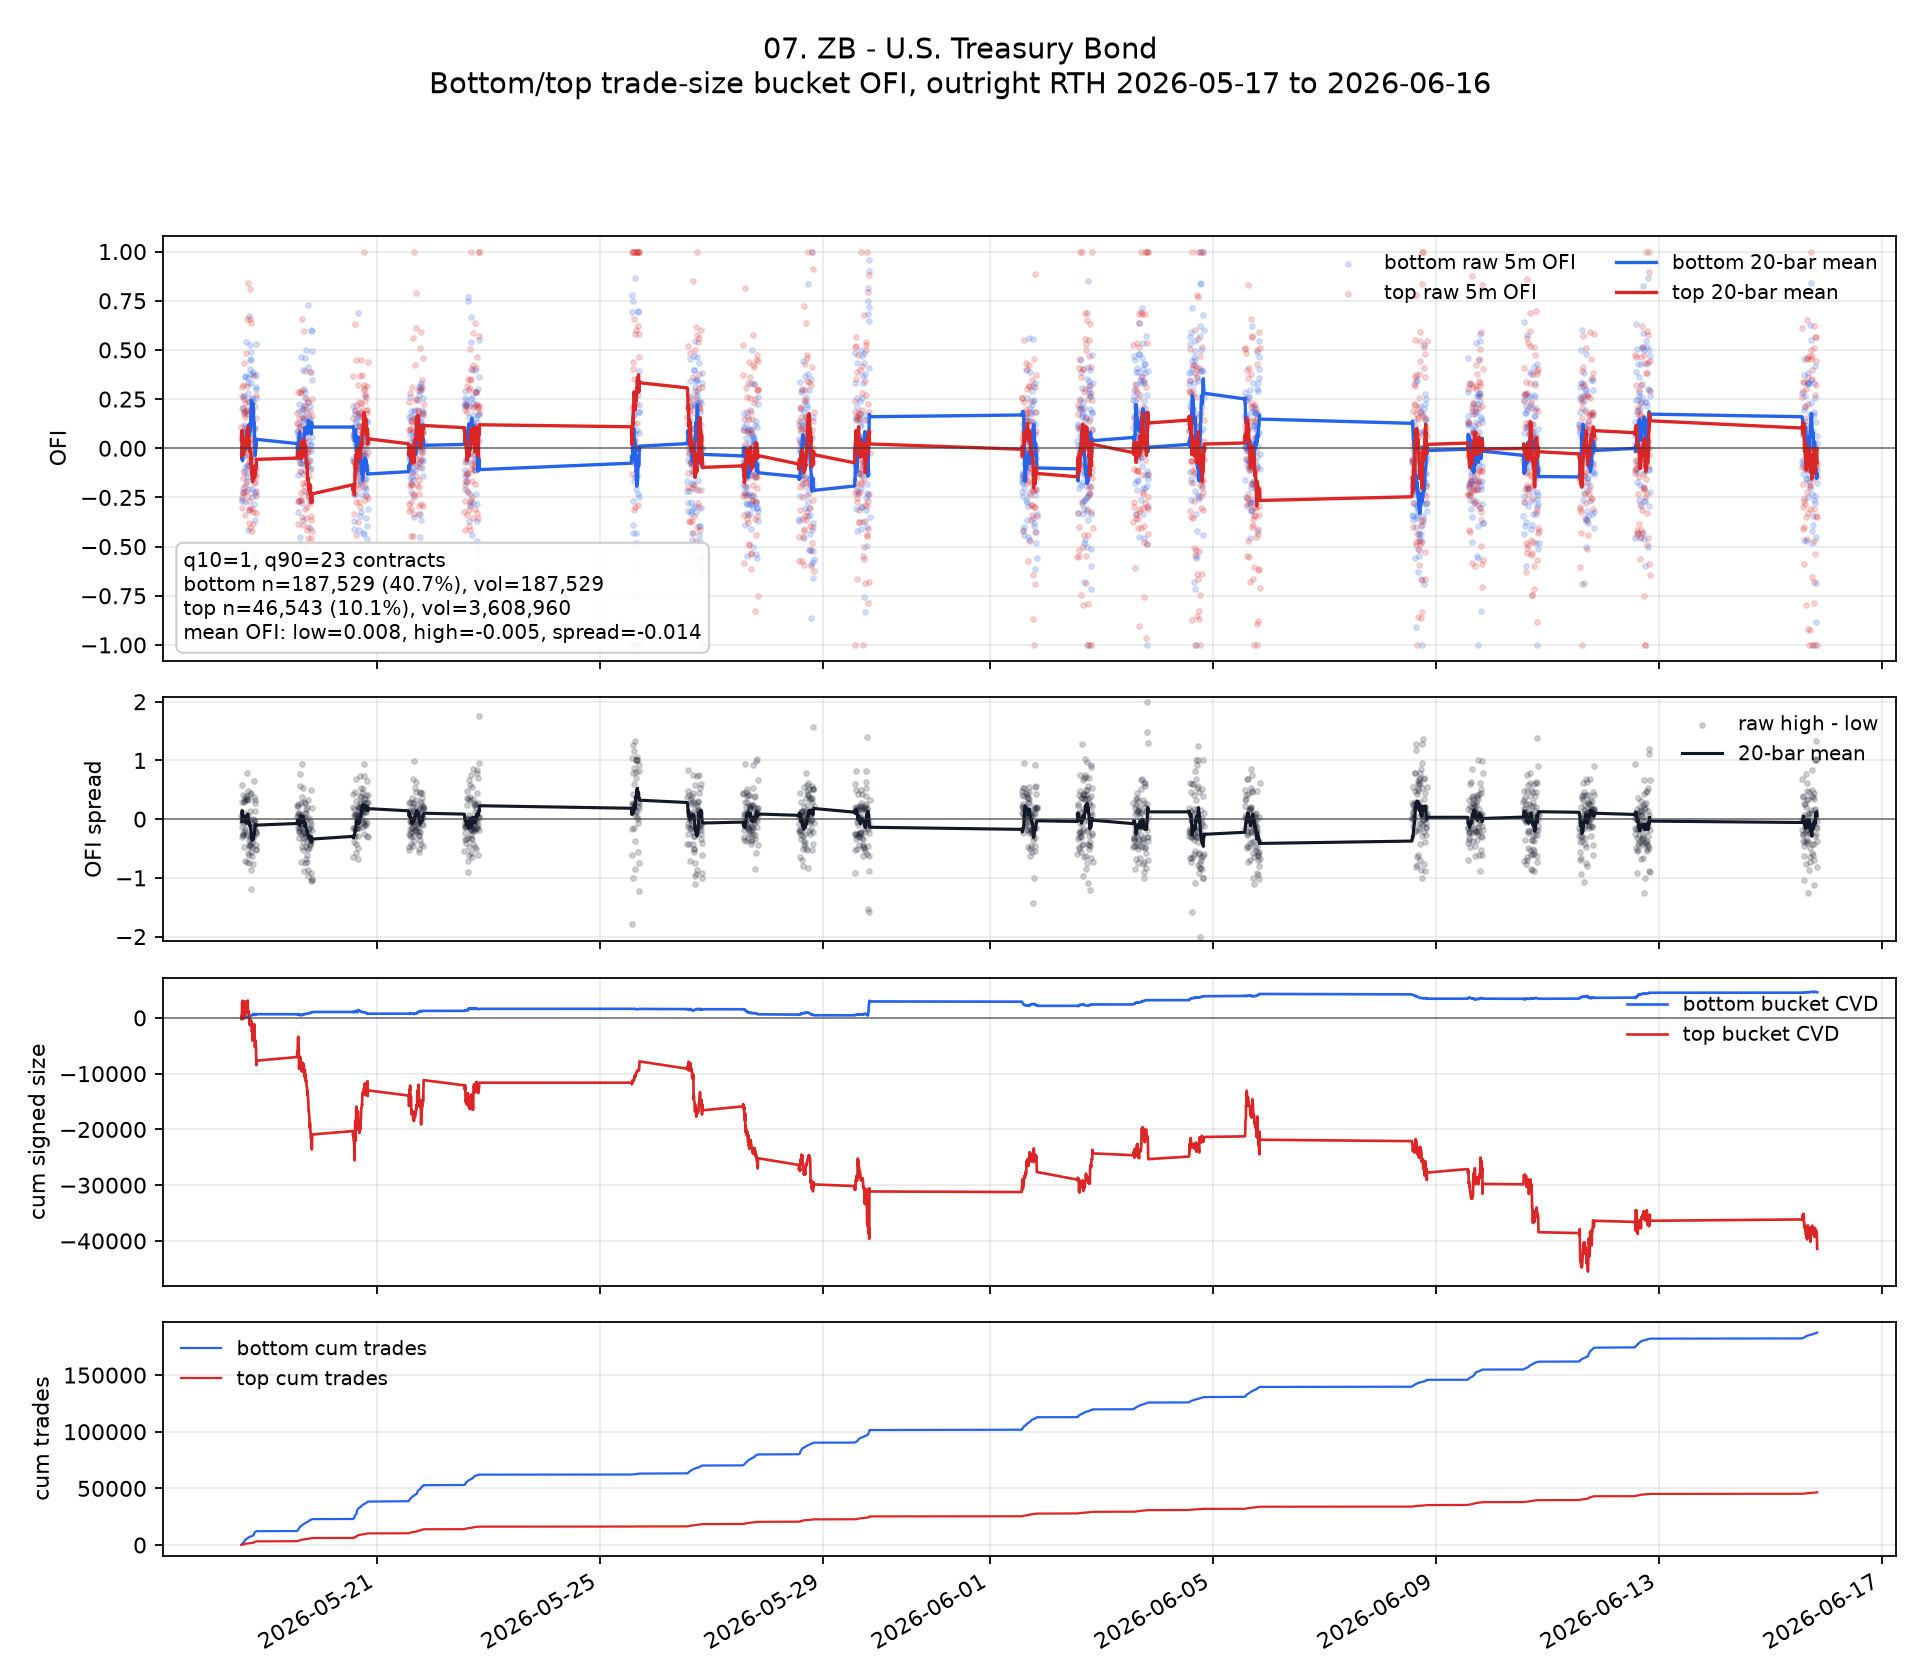

The table this chart was drawn from, first rows:
ts_event, ofi_low, ofi_high, signed_size_low, signed_size_high, tot_size_low, tot_size_high, n_trades_low, n_trades_high, ofi_spread, ofi_low_roll, ofi_high_roll, ofi_spread_roll, cvd_low, cvd_high, cum_n_low, cum_n_high, cum_vol_low, cum_vol_high
2026-05-18 13:35:00+00:00, 0.05143, 0.1074, 9.0, 238.0, 175.0, 2216, 175, 30, 0.05597, , , , 9.0, 238.0, 175, 30, 175.0, 2216
2026-05-18 13:40:00+00:00, -0.2464, -0.3022, -34.0, -512.0, 138.0, 1694, 138, 28, -0.05587, , , , -25.0, -274.0, 313, 58, 313.0, 3910
2026-05-18 13:45:00+00:00, 0.2052, 0.07096, 47.0, 271.0, 229.0, 3819, 229, 46, -0.1343, 0.003431, -0.04129, -0.04472, 22.0, -3.0, 542, 104, 542.0, 7729
2026-05-18 13:50:00+00:00, -0.02424, 0.2642, -8.0, 1736, 330.0, 6570, 330, 78, 0.2885, -0.003488, 0.03509, 0.03858, 14.0, 1733, 872, 182, 872.0, 14299
2026-05-18 13:55:00+00:00, -0.2697, 0.3117, -48.0, 978.0, 178.0, 3138, 178, 31, 0.5813, -0.05672, 0.0904, 0.1471, -34.0, 2711, 1050, 213, 1050, 17437
2026-05-18 14:00:00+00:00, 0.04242, -0.2578, 7.0, -846.0, 165.0, 3282, 165, 35, -0.3002, -0.0402, 0.03237, 0.07257, -27.0, 1865, 1215, 248, 1215, 20719
2026-05-18 14:05:00+00:00, -0.2028, 0.2044, -29.0, 1225, 143.0, 5993, 143, 57, 0.4072, -0.06343, 0.05695, 0.1204, -56.0, 3090, 1358, 305, 1358, 26712
2026-05-18 14:10:00+00:00, 0.08228, -0.1516, 26.0, -1290, 316.0, 8512, 316, 90, -0.2338, -0.04521, 0.03089, 0.0761, -30.0, 1800, 1674, 395, 1674, 35224
2026-05-18 14:15:00+00:00, 0.04615, -0.2218, 9.0, -1440, 195.0, 6492, 195, 61, -0.268, -0.03506, 0.00281, 0.03787, -21.0, 360.0, 1869, 456, 1869, 41716
2026-05-18 14:20:00+00:00, 0.2626, 0.3227, 52.0, 833.0, 198.0, 2581, 198, 33, 0.06012, -0.005293, 0.0348, 0.0401, 31.0, 1193, 2067, 489, 2067, 44297
2026-05-18 14:25:00+00:00, 0.03604, -0.2261, 8.0, -784.0, 222.0, 3468, 222, 52, -0.2621, -0.001536, 0.01109, 0.01262, 39.0, 409.0, 2289, 541, 2289, 47765
2026-05-18 14:30:00+00:00, -0.03846, -0.5193, -4.0, -566.0, 104.0, 1090, 104, 19, -0.4808, -0.004613, -0.03311, -0.0285, 35.0, -157.0, 2393, 560, 2393, 48855
2026-05-18 14:35:00+00:00, 0.1869, 0.1758, 63.0, 1170, 337.0, 6654, 337, 101, -0.01111, 0.01012, -0.01704, -0.02716, 98.0, 1013, 2730, 661, 2730, 55509
2026-05-18 14:40:00+00:00, 0.267, 0.2528, 51.0, 557.0, 191.0, 2203, 191, 36, -0.01418, 0.02847, 0.002241, -0.02623, 149.0, 1570, 2921, 697, 2921, 57712
2026-05-18 14:45:00+00:00, -0.2245, -0.1212, -33.0, -367.0, 147.0, 3027, 147, 39, 0.1032, 0.01161, -0.005992, -0.0176, 116.0, 1203, 3068, 736, 3068, 60739
2026-05-18 14:50:00+00:00, 0.12, 0.4314, 12.0, 997.0, 100.0, 2311, 100, 24, 0.3114, 0.01838, 0.02135, 0.002964, 128.0, 2200, 3168, 760, 3168, 63050
2026-05-18 14:55:00+00:00, -0.1152, 0.1828, -19.0, 587.0, 165.0, 3211, 165, 38, 0.298, 0.01053, 0.03084, 0.02032, 109.0, 2787, 3333, 798, 3333, 66261
2026-05-18 15:00:00+00:00, -0.2714, 0.1093, -38.0, 197.0, 140.0, 1803, 140, 17, 0.3807, -0.005137, 0.0352, 0.04034, 71.0, 2984, 3473, 815, 3473, 68064
2026-05-18 15:05:00+00:00, -0.03633, -0.1943, -19.0, -2464, 523.0, 12680, 523, 160, -0.158, -0.006779, 0.02312, 0.0299, 52.0, 520.0, 3996, 975, 3996, 80744
2026-05-18 15:10:00+00:00, -0.09502, 0.2282, -21.0, 1114, 221.0, 4882, 221, 63, 0.3232, -0.01119, 0.03337, 0.04456, 31.0, 1634, 4217, 1038, 4217, 85626
2026-05-18 15:15:00+00:00, 0.3694, -0.3407, 41.0, -773.0, 111.0, 2269, 111, 26, -0.71, 0.004706, 0.01097, 0.006264, 72.0, 861.0, 4328, 1064, 4328, 87895
2026-05-18 15:20:00+00:00, 0.36, 0.1592, 36.0, 251.0, 100.0, 1577, 100, 25, -0.2008, 0.03503, 0.03404, -0.000985, 108.0, 1112, 4428, 1089, 4428, 89472
2026-05-18 15:25:00+00:00, 0.1863, 0.192, 38.0, 317.0, 204.0, 1651, 204, 26, 0.00573, 0.03408, 0.04009, 0.006015, 146.0, 1429, 4632, 1115, 4632, 91123
2026-05-18 15:30:00+00:00, 0.02469, -0.2184, 8.0, -575.0, 324.0, 2633, 324, 44, -0.2431, 0.03652, 0.01596, -0.02056, 154.0, 854.0, 4956, 1159, 4956, 93756
2026-05-18 15:35:00+00:00, 0.01887, -0.005894, 2.0, -12.0, 106.0, 2036, 106, 24, -0.02476, 0.05095, 8.376713001391673e-05, -0.05087, 156.0, 842.0, 5062, 1183, 5062, 95792
2026-05-18 15:40:00+00:00, 0.5385, 0.4822, 56.0, 473.0, 104.0, 981.0, 104, 16, -0.0563, 0.07575, 0.03708, -0.03867, 212.0, 1315, 5166, 1199, 5166, 96773
2026-05-18 15:45:00+00:00, 0.1008, -0.1745, 13.0, -295.0, 129.0, 1691, 129, 28, -0.2752, 0.09093, 0.01814, -0.07279, 225.0, 1020, 5295, 1227, 5295, 98464
2026-05-18 15:50:00+00:00, -0.1277, 0.6597, -12.0, 1578, 94.0, 2392, 94, 26, 0.7874, 0.08043, 0.0587, -0.02173, 213.0, 2598, 5389, 1253, 5389, 100856
2026-05-18 15:55:00+00:00, 0.03448, -0.694, 3.0, -889.0, 87.0, 1281, 87, 12, -0.7285, 0.07985, 0.03509, -0.04476, 216.0, 1709, 5476, 1265, 5476, 102137
2026-05-18 16:00:00+00:00, -0.1677, 0.1738, -27.0, 457.0, 161.0, 2629, 161, 45, 0.3415, 0.05833, 0.02765, -0.03069, 189.0, 2166, 5637, 1310, 5637, 104766
2026-05-18 16:05:00+00:00, -0.0828, 0.3161, -13.0, 563.0, 157.0, 1781, 157, 21, 0.3989, 0.05239, 0.05475, 0.002363, 176.0, 2729, 5794, 1331, 5794, 106547
2026-05-18 16:10:00+00:00, -0.145, 0.1932, -19.0, 217.0, 131.0, 1123, 131, 20, 0.3383, 0.04706, 0.09038, 0.04332, 157.0, 2946, 5925, 1351, 5925, 107670
2026-05-18 16:15:00+00:00, -0.4167, -0.08946, -40.0, -179.0, 96.0, 2001, 96, 31, 0.3272, 0.01688, 0.07711, 0.06023, 117.0, 2767, 6021, 1382, 6021, 109671
2026-05-18 16:20:00+00:00, 0.3571, 0.8407, 10.0, 359.0, 28.0, 427.0, 28, 5, 0.4836, 0.02139, 0.1065, 0.08512, 127.0, 3126, 6049, 1387, 6049, 110098
2026-05-18 16:25:00+00:00, 0.3333, -0.2445, 63.0, -2135, 189.0, 8731, 189, 69, -0.5779, 0.04928, 0.1003, 0.05107, 190.0, 991.0, 6238, 1456, 6238, 118829
2026-05-18 16:30:00+00:00, -0.09268, -0.02906, -19.0, -123.0, 205.0, 4233, 205, 62, 0.06363, 0.03865, 0.07732, 0.03868, 171.0, 868.0, 6443, 1518, 6443, 123062
2026-05-18 16:35:00+00:00, 0.281, 0.2415, 43.0, 393.0, 153.0, 1627, 153, 32, -0.0395, 0.05846, 0.08026, 0.0218, 214.0, 1261, 6596, 1550, 6596, 124689
2026-05-18 16:40:00+00:00, 0.2353, -0.3784, 16.0, -336.0, 68.0, 888.0, 68, 17, -0.6137, 0.08379, 0.05588, -0.02791, 230.0, 925.0, 6664, 1567, 6664, 125577
2026-05-18 16:45:00+00:00, 0.6744, -0.06513, 29.0, -34.0, 43.0, 522.0, 43, 10, -0.7396, 0.1193, 0.06234, -0.05699, 259.0, 891.0, 6707, 1577, 6707, 126099
2026-05-18 16:50:00+00:00, -0.3125, -0.3123, -20.0, -316.0, 64.0, 1012, 64, 14, 0.000247, 0.1085, 0.03531, -0.07314, 239.0, 575.0, 6771, 1591, 6771, 127111
2026-05-18 16:55:00+00:00, 0.07826, -0.2688, 9.0, -397.0, 115.0, 1477, 115, 23, -0.347, 0.0939, 0.03891, -0.05499, 248.0, 178.0, 6886, 1614, 6886, 128588
2026-05-18 17:00:00+00:00, -0.2069, -0.6677, -12.0, -900.0, 58.0, 1348, 58, 13, -0.4608, 0.06556, -0.002432, -0.06799, 236.0, -722.0, 6944, 1627, 6944, 129936
2026-05-18 17:05:00+00:00, 0.451, -0.01232, 92.0, -39.0, 204.0, 3165, 204, 42, -0.4633, 0.07879, -0.01265, -0.09144, 328.0, -761.0, 7148, 1669, 7148, 133101
2026-05-18 17:10:00+00:00, 0.4016, -0.04647, 51.0, -54.0, 127.0, 1162, 127, 19, -0.448, 0.09763, -0.004052, -0.1017, 379.0, -815.0, 7275, 1688, 7275, 134263
2026-05-18 17:15:00+00:00, 0.1183, -0.3015, 11.0, -505.0, 93.0, 1675, 93, 27, -0.4198, 0.1026, -0.01883, -0.1214, 390.0, -1320, 7368, 1715, 7368, 135938
2026-05-18 17:20:00+00:00, 0.3793, 0.8072, 11.0, 1139, 29.0, 1411, 29, 12, 0.4279, 0.09465, -0.002579, -0.09723, 401.0, -181.0, 7397, 1727, 7397, 137349
2026-05-18 17:25:00+00:00, -0.07692, -0.4052, -3.0, -346.0, 39.0, 854.0, 39, 11, -0.3282, 0.08576, -0.01411, -0.09988, 398.0, -527.0, 7436, 1738, 7436, 138203
2026-05-18 17:30:00+00:00, 0.5238, 0.6588, 11.0, 224.0, 21.0, 340.0, 21, 6, 0.135, 0.1183, -0.01416, -0.1325, 409.0, -303.0, 7457, 1744, 7457, 138543
2026-05-18 17:35:00+00:00, 0.4884, -0.704, 21.0, -333.0, 43.0, 473.0, 43, 8, -1.192, 0.141, -0.01466, -0.1557, 430.0, -636.0, 7500, 1752, 7500, 139016
2026-05-18 17:40:00+00:00, 0.4545, -0.1069, 20.0, -134.0, 44.0, 1254, 44, 9, -0.5614, 0.1721, -0.02869, -0.2008, 450.0, -770.0, 7544, 1761, 7544, 140270
2026-05-18 17:45:00+00:00, 0.25, -0.6143, 12.0, -293.0, 48.0, 477.0, 48, 5, -0.8643, 0.1888, -0.07521, -0.264, 462.0, -1063, 7592, 1766, 7592, 140747
2026-05-18 17:50:00+00:00, 0.3333, 0.02229, 7.0, 14.0, 21.0, 628.0, 21, 5, -0.311, 0.2127, -0.08376, -0.2965, 469.0, -1049, 7613, 1771, 7613, 141375
2026-05-18 17:55:00+00:00, 0.2, 0.6377, 3.0, 440.0, 15.0, 690.0, 15, 5, 0.4377, 0.2435, -0.0474, -0.2909, 472.0, -609.0, 7628, 1776, 7628, 142065
2026-05-18 18:00:00+00:00, -0.2083, -0.6874, -10.0, -708.0, 48.0, 1030, 48, 9, -0.479, 0.2153, -0.1238, -0.3391, 462.0, -1317, 7676, 1785, 7676, 143095
2026-05-18 18:05:00+00:00, 0.2, -0.4217, 21.0, -1069, 105.0, 2535, 105, 31, -0.6217, 0.2086, -0.1327, -0.3413, 483.0, -2386, 7781, 1816, 7781, 145630
2026-05-18 18:10:00+00:00, 0.2558, 0.1904, 22.0, 214.0, 86.0, 1124, 86, 19, -0.06542, 0.226, -0.1217, -0.3477, 505.0, -2172, 7867, 1835, 7867, 146754
2026-05-18 18:15:00+00:00, -0.25, -0.5411, -14.0, -573.0, 56.0, 1059, 56, 15, -0.2911, 0.1995, -0.1608, -0.3603, 491.0, -2745, 7923, 1850, 7923, 147813
2026-05-18 18:20:00+00:00, 0.08, -0.3111, 4.0, -391.0, 50.0, 1257, 50, 17, -0.3911, 0.1917, -0.1575, -0.3492, 495.0, -3136, 7973, 1867, 7973, 149070
2026-05-18 18:25:00+00:00, -0.02941, -0.3243, -4.0, -938.0, 136.0, 2892, 136, 29, -0.2949, 0.1565, -0.1704, -0.3269, 491.0, -4074, 8109, 1896, 8109, 151962
2026-05-18 18:30:00+00:00, 0.386, 0.05002, 132.0, 561.0, 342.0, 11215, 342, 107, -0.3359, 0.1914, -0.1523, -0.3437, 623.0, -3513, 8451, 2003, 8451, 163177
... 1,562 more rows
